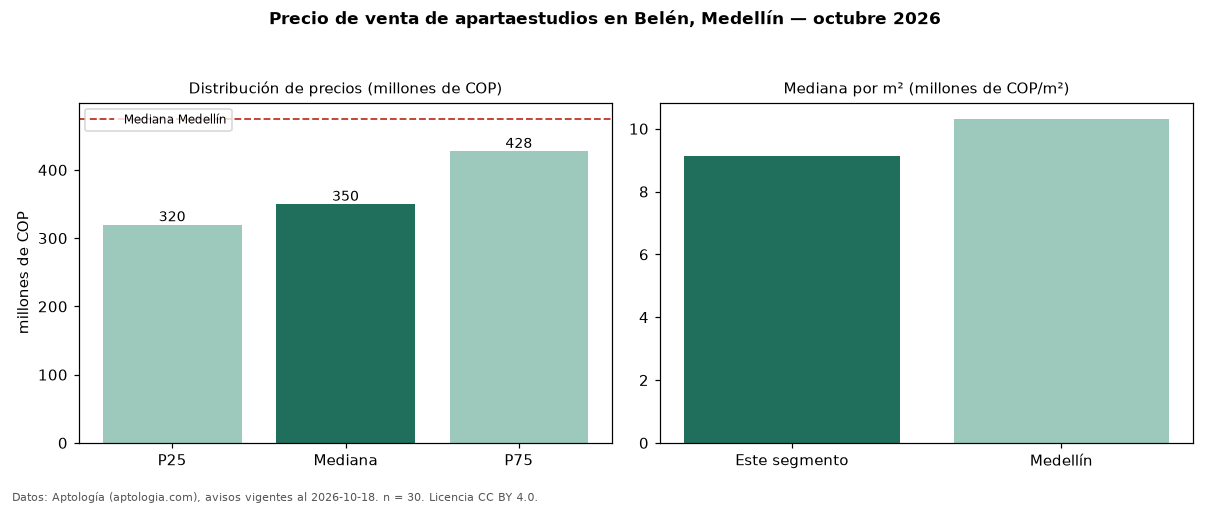

Source data for this figure (header and first rows):
seccion, metrica, valor, moneda, n
precio, p25, 320000000, COP, 30
precio, mediana, 350000000, COP, 30
precio, p75, 427500000, COP, 30
precio, minimo, 185000000, COP, 30
precio, maximo, 870000000, COP, 30
m2, mediana_precio_m2, 9145455, COP, 30
m2, area_mediana_m2, 38.0, m2, 30
admin, mediana_admin_mes, 295000, COP, 15
banos, mediana_banos, 1.0, , 
estrato, estrato_mas_frecuente, 4, , 30
ciudad, mediana_ciudad_referencia, 475000000, COP, 
ciudad, mediana_m2_ciudad, 10317460, COP, 
fuente, fecha_datos, 2026-10-18, , 
fuente, atribucion, https://www.aptologia.com/apartaestudios…, , 
fuente, licencia, CC BY 4.0, , 
